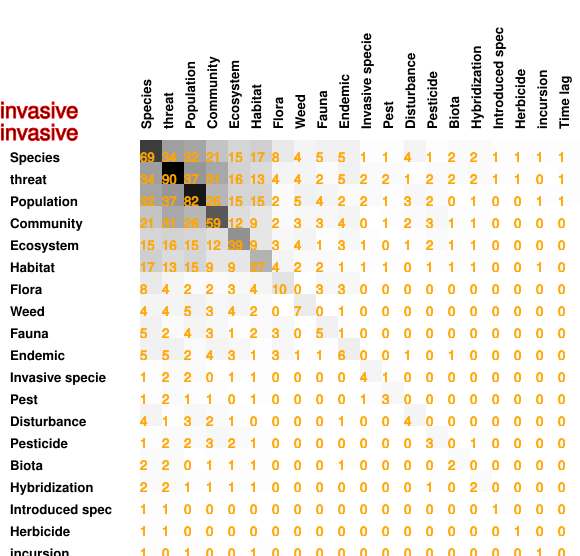

The data file committed next to this chart (first rows):
69, 34, 32, 21, 15, 17, 8, 4, 5, 5, 1, 1, 4, 1, 2, 2, 1, 1, 1, 1
34, 90, 37, 31, 16, 13, 4, 4, 2, 5, 2, 2, 1, 2, 2, 2, 1, 1, 0, 1
32, 37, 82, 26, 15, 15, 2, 5, 4, 2, 2, 1, 3, 2, 0, 1, 0, 0, 1, 1
21, 31, 26, 59, 12, 9, 2, 3, 3, 4, 0, 1, 2, 3, 1, 1, 0, 0, 0, 0
15, 16, 15, 12, 39, 9, 3, 4, 1, 3, 1, 0, 1, 2, 1, 1, 0, 0, 0, 0
17, 13, 15, 9, 9, 27, 4, 2, 2, 1, 1, 1, 0, 1, 1, 1, 0, 0, 1, 0
8, 4, 2, 2, 3, 4, 10, 0, 3, 3, 0, 0, 0, 0, 0, 0, 0, 0, 0, 0
4, 4, 5, 3, 4, 2, 0, 7, 0, 1, 0, 0, 0, 0, 0, 0, 0, 0, 0, 0
5, 2, 4, 3, 1, 2, 3, 0, 5, 1, 0, 0, 0, 0, 0, 0, 0, 0, 0, 0
5, 5, 2, 4, 3, 1, 3, 1, 1, 6, 0, 0, 1, 0, 1, 0, 0, 0, 0, 0
1, 2, 2, 0, 1, 1, 0, 0, 0, 0, 4, 1, 0, 0, 0, 0, 0, 0, 0, 0
1, 2, 1, 1, 0, 1, 0, 0, 0, 0, 1, 3, 0, 0, 0, 0, 0, 0, 0, 0
4, 1, 3, 2, 1, 0, 0, 0, 0, 1, 0, 0, 4, 0, 0, 0, 0, 0, 0, 0
1, 2, 2, 3, 2, 1, 0, 0, 0, 0, 0, 0, 0, 3, 0, 1, 0, 0, 0, 0
2, 2, 0, 1, 1, 1, 0, 0, 0, 1, 0, 0, 0, 0, 2, 0, 0, 0, 0, 0
2, 2, 1, 1, 1, 1, 0, 0, 0, 0, 0, 0, 0, 1, 0, 2, 0, 0, 0, 0
1, 1, 0, 0, 0, 0, 0, 0, 0, 0, 0, 0, 0, 0, 0, 0, 1, 0, 0, 0
1, 1, 0, 0, 0, 0, 0, 0, 0, 0, 0, 0, 0, 0, 0, 0, 0, 1, 0, 0
1, 0, 1, 0, 0, 1, 0, 0, 0, 0, 0, 0, 0, 0, 0, 0, 0, 0, 1, 0
1, 1, 1, 0, 0, 0, 0, 0, 0, 0, 0, 0, 0, 0, 0, 0, 0, 0, 0, 1
